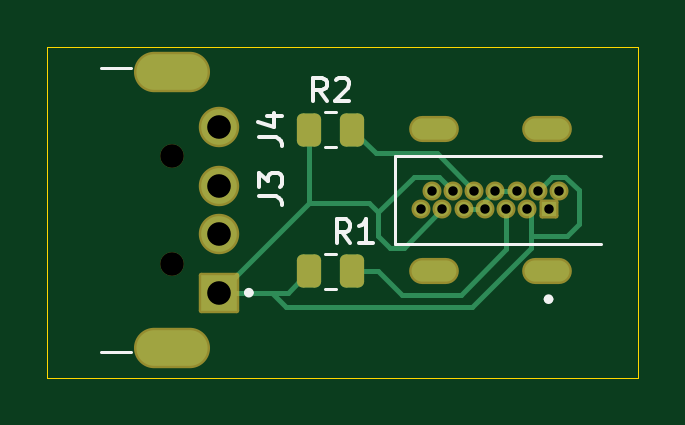
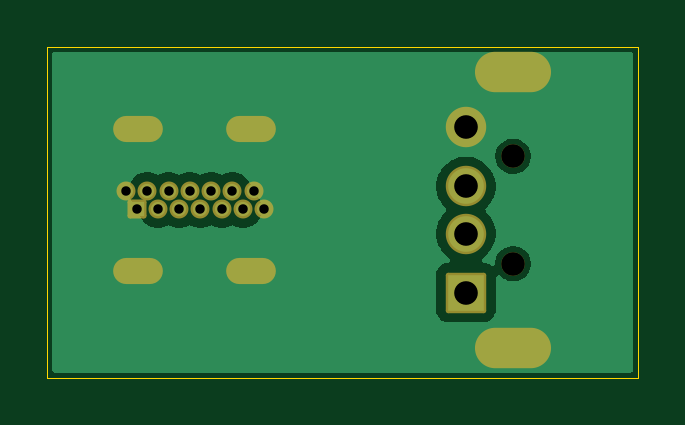
Circuit board: 11 layer files. Board 25.0 x 14.0 mm.
- bottom_copper: USB Blocker-B_Cu.gbr (16478 bytes)
- bottom_mask: USB Blocker-B_Mask.gbr (2125 bytes)
- paste: USB Blocker-B_Paste.gbr (471 bytes)
- bottom_silk: USB Blocker-B_Silkscreen.gbr (472 bytes)
- outline: USB Blocker-Edge_Cuts.gbr (634 bytes)
- top_copper: USB Blocker-F_Cu.gbr (5568 bytes)
- top_mask: USB Blocker-F_Mask.gbr (2379 bytes)
- paste: USB Blocker-F_Paste.gbr (1288 bytes)
- top_silk: USB Blocker-F_Silkscreen.gbr (4705 bytes)
- drill: USB Blocker-NPTH.drl (379 bytes)
- drill: USB Blocker-PTH.drl (1131 bytes)

=== bottom_copper: USB Blocker-B_Cu.gbr (16478 bytes, source omitted) ===
=== bottom_mask: USB Blocker-B_Mask.gbr (2125 bytes, source withheld) ===
=== paste: USB Blocker-B_Paste.gbr ===
%TF.GenerationSoftware,KiCad,Pcbnew,10.0.4*%
%TF.CreationDate,2026-08-27T19:37:20-05:00*%
%TF.ProjectId,USB Blocker,55534220-426c-46f6-936b-65722e6b6963,rev?*%
%TF.SameCoordinates,Original*%
%TF.FileFunction,Paste,Bot*%
%TF.FilePolarity,Positive*%
%FSLAX46Y46*%
G04 Gerber Fmt 4.6, Leading zero omitted, Abs format (unit mm)*
G04 Created by KiCad (PCBNEW 10.0.4) date 2026-08-27 19:37:20*
%MOMM*%
%LPD*%
G01*
G04 APERTURE LIST*
G04 APERTURE END LIST*
M02*

=== bottom_silk: USB Blocker-B_Silkscreen.gbr ===
%TF.GenerationSoftware,KiCad,Pcbnew,10.0.4*%
%TF.CreationDate,2026-08-27T19:37:20-05:00*%
%TF.ProjectId,USB Blocker,55534220-426c-46f6-936b-65722e6b6963,rev?*%
%TF.SameCoordinates,Original*%
%TF.FileFunction,Legend,Bot*%
%TF.FilePolarity,Positive*%
%FSLAX46Y46*%
G04 Gerber Fmt 4.6, Leading zero omitted, Abs format (unit mm)*
G04 Created by KiCad (PCBNEW 10.0.4) date 2026-08-27 19:37:20*
%MOMM*%
%LPD*%
G01*
G04 APERTURE LIST*
G04 APERTURE END LIST*
M02*

=== outline: USB Blocker-Edge_Cuts.gbr ===
%TF.GenerationSoftware,KiCad,Pcbnew,10.0.4*%
%TF.CreationDate,2026-08-27T19:37:21-05:00*%
%TF.ProjectId,USB Blocker,55534220-426c-46f6-936b-65722e6b6963,rev?*%
%TF.SameCoordinates,Original*%
%TF.FileFunction,Profile,NP*%
%FSLAX46Y46*%
G04 Gerber Fmt 4.6, Leading zero omitted, Abs format (unit mm)*
G04 Created by KiCad (PCBNEW 10.0.4) date 2026-08-27 19:37:21*
%MOMM*%
%LPD*%
G01*
G04 APERTURE LIST*
%TA.AperFunction,Profile*%
%ADD10C,0.050000*%
%TD*%
G04 APERTURE END LIST*
D10*
X153000000Y-65500000D02*
X178000000Y-65500000D01*
X178000000Y-79500000D01*
X153000000Y-79500000D01*
X153000000Y-65500000D01*
M02*

=== top_copper: USB Blocker-F_Cu.gbr ===
%TF.GenerationSoftware,KiCad,Pcbnew,10.0.4*%
%TF.CreationDate,2026-08-27T19:37:20-05:00*%
%TF.ProjectId,USB Blocker,55534220-426c-46f6-936b-65722e6b6963,rev?*%
%TF.SameCoordinates,Original*%
%TF.FileFunction,Copper,L1,Top*%
%TF.FilePolarity,Positive*%
%FSLAX46Y46*%
G04 Gerber Fmt 4.6, Leading zero omitted, Abs format (unit mm)*
G04 Created by KiCad (PCBNEW 10.0.4) date 2026-08-27 19:37:20*
%MOMM*%
%LPD*%
G01*
G04 APERTURE LIST*
G04 Aperture macros list*
%AMRoundRect*
0 Rectangle with rounded corners*
0 $1 Rounding radius*
0 $2 $3 $4 $5 $6 $7 $8 $9 X,Y pos of 4 corners*
0 Add a 4 corners polygon primitive as box body*
4,1,4,$2,$3,$4,$5,$6,$7,$8,$9,$2,$3,0*
0 Add four circle primitives for the rounded corners*
1,1,$1+$1,$2,$3*
1,1,$1+$1,$4,$5*
1,1,$1+$1,$6,$7*
1,1,$1+$1,$8,$9*
0 Add four rect primitives between the rounded corners*
20,1,$1+$1,$2,$3,$4,$5,0*
20,1,$1+$1,$4,$5,$6,$7,0*
20,1,$1+$1,$6,$7,$8,$9,0*
20,1,$1+$1,$8,$9,$2,$3,0*%
G04 Aperture macros list end*
%TA.AperFunction,ComponentPad*%
%ADD10R,0.600000X0.600000*%
%TD*%
%TA.AperFunction,ComponentPad*%
%ADD11C,0.600000*%
%TD*%
%TA.AperFunction,ComponentPad*%
%ADD12O,1.900000X0.900000*%
%TD*%
%TA.AperFunction,SMDPad,CuDef*%
%ADD13RoundRect,0.250000X-0.262500X-0.450000X0.262500X-0.450000X0.262500X0.450000X-0.262500X0.450000X0*%
%TD*%
%TA.AperFunction,ComponentPad*%
%ADD14R,1.508000X1.508000*%
%TD*%
%TA.AperFunction,ComponentPad*%
%ADD15C,1.508000*%
%TD*%
%TA.AperFunction,ComponentPad*%
%ADD16O,3.016000X1.508000*%
%TD*%
%TA.AperFunction,Conductor*%
%ADD17C,0.200000*%
%TD*%
G04 APERTURE END LIST*
D10*
%TO.P,J3,A1,GND_A1*%
%TO.N,GND*%
X174225000Y-72371750D03*
D11*
%TO.P,J3,A4,VBUS_A4*%
%TO.N,Net-(J3-VBUS)*%
X173325000Y-72371750D03*
%TO.P,J3,A5,CC1_A5*%
%TO.N,Net-(J3-CC1)*%
X172425000Y-72371750D03*
%TO.P,J3,A6,DP1_A6*%
%TO.N,Net-(J3-DN1)*%
X171525000Y-72371750D03*
%TO.P,J3,A7,DN1_A7*%
X170625000Y-72371750D03*
%TO.P,J3,A9,VBUS__1_A9*%
%TO.N,Net-(J3-VBUS)*%
X169725000Y-72371750D03*
%TO.P,J3,A12,GND__1_A12*%
%TO.N,GND*%
X168825000Y-72371750D03*
%TO.P,J3,B1,GND__2_B1*%
X169275000Y-71591750D03*
%TO.P,J3,B4,VBUS__2_B4*%
%TO.N,Net-(J3-VBUS)*%
X170175000Y-71591750D03*
%TO.P,J3,B5,CC2_B5*%
%TO.N,Net-(J3-CC2)*%
X171075000Y-71591750D03*
%TO.P,J3,B6,DP2_B6*%
%TO.N,Net-(J3-DN1)*%
X171975000Y-71591750D03*
%TO.P,J3,B7,DN2_B7*%
X172875000Y-71591750D03*
%TO.P,J3,B9,VBUS__3_B9*%
%TO.N,Net-(J3-VBUS)*%
X173775000Y-71591750D03*
%TO.P,J3,B12,GND__3_B12*%
%TO.N,GND*%
X174675000Y-71591750D03*
D12*
%TO.P,J3,SH1,SHIELD_SH1*%
X169375000Y-74981750D03*
%TO.P,J3,SH2,SHIELD__1_SH2*%
X174175000Y-74981750D03*
%TO.P,J3,SH3,SHIELD__2_SH3*%
X169375000Y-68981750D03*
%TO.P,J3,SH4,SHIELD__3_SH4*%
X174175000Y-68981750D03*
%TD*%
D13*
%TO.P,R1,1*%
%TO.N,Net-(J3-VBUS)*%
X164087500Y-75000000D03*
%TO.P,R1,2*%
%TO.N,Net-(J3-CC1)*%
X165912500Y-75000000D03*
%TD*%
%TO.P,R2,1*%
%TO.N,Net-(J3-VBUS)*%
X164087500Y-69000000D03*
%TO.P,R2,2*%
%TO.N,Net-(J3-CC2)*%
X165912500Y-69000000D03*
%TD*%
D14*
%TO.P,J4,1,VCC_1*%
%TO.N,Net-(J3-VBUS)*%
X160287500Y-75907750D03*
D15*
%TO.P,J4,2,D-_2*%
%TO.N,unconnected-(J4-D--Pad2)*%
X160287500Y-73407750D03*
%TO.P,J4,3,D+_3*%
%TO.N,unconnected-(J4-D+-Pad3)*%
X160287500Y-71407750D03*
%TO.P,J4,4,GND_4*%
%TO.N,GND*%
X160287500Y-68907750D03*
D16*
%TO.P,J4,SH1,SHIELD_SH1*%
X158287500Y-66557750D03*
%TO.P,J4,SH2,SHIELD__1_SH2*%
X158287500Y-78257750D03*
%TD*%
%TO.N,Net-(J3-CC1)*%
D17*
X172425000Y-74075000D02*
X170500000Y-76000000D01*
X170500000Y-76000000D02*
X168000000Y-76000000D01*
X167000000Y-75000000D02*
X165912500Y-75000000D01*
X168000000Y-76000000D02*
X167000000Y-75000000D01*
X172425000Y-72371750D02*
X172425000Y-74075000D01*
%TO.N,Net-(J3-DN1)*%
X172875000Y-71591750D02*
X171975000Y-71591750D01*
X171525000Y-72041750D02*
X171975000Y-71591750D01*
X171525000Y-72371750D02*
X170625000Y-72371750D01*
X171525000Y-72371750D02*
X171525000Y-72041750D01*
%TO.N,Net-(J3-VBUS)*%
X166607750Y-72107750D02*
X167000000Y-72500000D01*
X160287500Y-75907750D02*
X162500000Y-75907750D01*
X168096750Y-74000000D02*
X169725000Y-72371750D01*
X169575000Y-70991750D02*
X168508250Y-70991750D01*
X173775000Y-71591750D02*
X174375000Y-70991750D01*
X163179750Y-75907750D02*
X164087500Y-75000000D01*
X163092250Y-76500000D02*
X162500000Y-75907750D01*
X162500000Y-75907750D02*
X163179750Y-75907750D01*
X170175000Y-71591750D02*
X169575000Y-70991750D01*
X167000000Y-72500000D02*
X167000000Y-73500000D01*
X168508250Y-70991750D02*
X167000000Y-72500000D01*
X164087500Y-69000000D02*
X164087500Y-72107750D01*
X173500000Y-74000000D02*
X171000000Y-76500000D01*
X173325000Y-72371750D02*
X173500000Y-72546750D01*
X164087500Y-72107750D02*
X160287500Y-75907750D01*
X171000000Y-76500000D02*
X163092250Y-76500000D01*
X174923529Y-70991750D02*
X175500000Y-71568221D01*
X175000000Y-73500000D02*
X173500000Y-73500000D01*
X175500000Y-73000000D02*
X175000000Y-73500000D01*
X173500000Y-73500000D02*
X173500000Y-74000000D01*
X175500000Y-71568221D02*
X175500000Y-73000000D01*
X174375000Y-70991750D02*
X174923529Y-70991750D01*
X167000000Y-73500000D02*
X167500000Y-74000000D01*
X164087500Y-72107750D02*
X166607750Y-72107750D01*
X167500000Y-74000000D02*
X168096750Y-74000000D01*
X173500000Y-72546750D02*
X173500000Y-73500000D01*
%TO.N,Net-(J3-CC2)*%
X169483250Y-70000000D02*
X166912500Y-70000000D01*
X166912500Y-70000000D02*
X165912500Y-69000000D01*
X171075000Y-71591750D02*
X169483250Y-70000000D01*
%TD*%
M02*

=== top_mask: USB Blocker-F_Mask.gbr (2379 bytes, source withheld) ===
=== paste: USB Blocker-F_Paste.gbr (1288 bytes, source withheld) ===
=== top_silk: USB Blocker-F_Silkscreen.gbr ===
%TF.GenerationSoftware,KiCad,Pcbnew,10.0.4*%
%TF.CreationDate,2026-08-27T19:37:20-05:00*%
%TF.ProjectId,USB Blocker,55534220-426c-46f6-936b-65722e6b6963,rev?*%
%TF.SameCoordinates,Original*%
%TF.FileFunction,Legend,Top*%
%TF.FilePolarity,Positive*%
%FSLAX46Y46*%
G04 Gerber Fmt 4.6, Leading zero omitted, Abs format (unit mm)*
G04 Created by KiCad (PCBNEW 10.0.4) date 2026-08-27 19:37:20*
%MOMM*%
%LPD*%
G01*
G04 APERTURE LIST*
%ADD10C,0.150000*%
%ADD11C,0.127000*%
%ADD12C,0.200000*%
%ADD13C,0.120000*%
G04 APERTURE END LIST*
D10*
X161954819Y-71833333D02*
X162669104Y-71833333D01*
X162669104Y-71833333D02*
X162811961Y-71880952D01*
X162811961Y-71880952D02*
X162907200Y-71976190D01*
X162907200Y-71976190D02*
X162954819Y-72119047D01*
X162954819Y-72119047D02*
X162954819Y-72214285D01*
X161954819Y-71452380D02*
X161954819Y-70833333D01*
X161954819Y-70833333D02*
X162335771Y-71166666D01*
X162335771Y-71166666D02*
X162335771Y-71023809D01*
X162335771Y-71023809D02*
X162383390Y-70928571D01*
X162383390Y-70928571D02*
X162431009Y-70880952D01*
X162431009Y-70880952D02*
X162526247Y-70833333D01*
X162526247Y-70833333D02*
X162764342Y-70833333D01*
X162764342Y-70833333D02*
X162859580Y-70880952D01*
X162859580Y-70880952D02*
X162907200Y-70928571D01*
X162907200Y-70928571D02*
X162954819Y-71023809D01*
X162954819Y-71023809D02*
X162954819Y-71309523D01*
X162954819Y-71309523D02*
X162907200Y-71404761D01*
X162907200Y-71404761D02*
X162859580Y-71452380D01*
X165833333Y-73804819D02*
X165500000Y-73328628D01*
X165261905Y-73804819D02*
X165261905Y-72804819D01*
X165261905Y-72804819D02*
X165642857Y-72804819D01*
X165642857Y-72804819D02*
X165738095Y-72852438D01*
X165738095Y-72852438D02*
X165785714Y-72900057D01*
X165785714Y-72900057D02*
X165833333Y-72995295D01*
X165833333Y-72995295D02*
X165833333Y-73138152D01*
X165833333Y-73138152D02*
X165785714Y-73233390D01*
X165785714Y-73233390D02*
X165738095Y-73281009D01*
X165738095Y-73281009D02*
X165642857Y-73328628D01*
X165642857Y-73328628D02*
X165261905Y-73328628D01*
X166785714Y-73804819D02*
X166214286Y-73804819D01*
X166500000Y-73804819D02*
X166500000Y-72804819D01*
X166500000Y-72804819D02*
X166404762Y-72947676D01*
X166404762Y-72947676D02*
X166309524Y-73042914D01*
X166309524Y-73042914D02*
X166214286Y-73090533D01*
X164833333Y-67804819D02*
X164500000Y-67328628D01*
X164261905Y-67804819D02*
X164261905Y-66804819D01*
X164261905Y-66804819D02*
X164642857Y-66804819D01*
X164642857Y-66804819D02*
X164738095Y-66852438D01*
X164738095Y-66852438D02*
X164785714Y-66900057D01*
X164785714Y-66900057D02*
X164833333Y-66995295D01*
X164833333Y-66995295D02*
X164833333Y-67138152D01*
X164833333Y-67138152D02*
X164785714Y-67233390D01*
X164785714Y-67233390D02*
X164738095Y-67281009D01*
X164738095Y-67281009D02*
X164642857Y-67328628D01*
X164642857Y-67328628D02*
X164261905Y-67328628D01*
X165214286Y-66900057D02*
X165261905Y-66852438D01*
X165261905Y-66852438D02*
X165357143Y-66804819D01*
X165357143Y-66804819D02*
X165595238Y-66804819D01*
X165595238Y-66804819D02*
X165690476Y-66852438D01*
X165690476Y-66852438D02*
X165738095Y-66900057D01*
X165738095Y-66900057D02*
X165785714Y-66995295D01*
X165785714Y-66995295D02*
X165785714Y-67090533D01*
X165785714Y-67090533D02*
X165738095Y-67233390D01*
X165738095Y-67233390D02*
X165166667Y-67804819D01*
X165166667Y-67804819D02*
X165785714Y-67804819D01*
X161954819Y-69333333D02*
X162669104Y-69333333D01*
X162669104Y-69333333D02*
X162811961Y-69380952D01*
X162811961Y-69380952D02*
X162907200Y-69476190D01*
X162907200Y-69476190D02*
X162954819Y-69619047D01*
X162954819Y-69619047D02*
X162954819Y-69714285D01*
X162288152Y-68428571D02*
X162954819Y-68428571D01*
X161907200Y-68666666D02*
X162621485Y-68904761D01*
X162621485Y-68904761D02*
X162621485Y-68285714D01*
%TO.C,J3*%
D11*
X167725000Y-70101750D02*
X167725000Y-73861750D01*
X167725000Y-73861750D02*
X176455000Y-73861750D01*
X176455000Y-70101750D02*
X167725000Y-70101750D01*
D12*
X174325000Y-76181750D02*
G75*
G02*
X174125000Y-76181750I-100000J0D01*
G01*
X174125000Y-76181750D02*
G75*
G02*
X174325000Y-76181750I100000J0D01*
G01*
%TO.C,R1*%
D13*
X164772936Y-74265000D02*
X165227064Y-74265000D01*
X164772936Y-75735000D02*
X165227064Y-75735000D01*
%TO.C,R2*%
X164772936Y-68265000D02*
X165227064Y-68265000D01*
X164772936Y-69735000D02*
X165227064Y-69735000D01*
%TO.C,J4*%
D11*
X155287500Y-66407750D02*
X156537500Y-66407750D01*
X155287500Y-78407750D02*
X156537500Y-78407750D01*
D12*
X161637500Y-75907750D02*
G75*
G02*
X161437500Y-75907750I-100000J0D01*
G01*
X161437500Y-75907750D02*
G75*
G02*
X161637500Y-75907750I100000J0D01*
G01*
%TD*%
M02*

=== drill: USB Blocker-NPTH.drl ===
M48
; DRILL file KiCad 10.0.4 date 2026-08-27T19:36:19
; FORMAT={-:-/ absolute / metric / decimal}
; #@! TF.CreationDate,2026-08-27T19:36:19-05:00
; #@! TF.GenerationSoftware,Kicad,Pcbnew,10.0.4
; #@! TF.FileFunction,NonPlated,1,2,NPTH
FMAT,2
METRIC
; #@! TA.AperFunction,NonPlated,NPTH,ComponentDrill
T1C1.000
%
G90
G05
T1
X158.287Y-70.133
X158.287Y-74.683
M30

=== drill: USB Blocker-PTH.drl ===
M48
; DRILL file KiCad 10.0.4 date 2026-08-27T19:36:19
; FORMAT={-:-/ absolute / metric / decimal}
; #@! TF.CreationDate,2026-08-27T19:36:19-05:00
; #@! TF.GenerationSoftware,Kicad,Pcbnew,10.0.4
; #@! TF.FileFunction,Plated,1,2,PTH
FMAT,2
METRIC
; #@! TA.AperFunction,Plated,PTH,ComponentDrill
T1C0.400
; #@! TA.AperFunction,Plated,PTH,ComponentDrill
T2C0.600
; #@! TA.AperFunction,Plated,PTH,ComponentDrill
T3C1.000
%
G90
G05
T1
X168.825Y-72.372
X169.275Y-71.592
X169.725Y-72.372
X170.175Y-71.592
X170.625Y-72.372
X171.075Y-71.592
X171.525Y-72.372
X171.975Y-71.592
X172.425Y-72.372
X172.875Y-71.592
X173.325Y-72.372
X173.775Y-71.592
X174.225Y-72.372
X174.675Y-71.592
T3
X160.287Y-68.908
X160.287Y-71.408
X160.287Y-73.408
X160.287Y-75.908
T2
G00X168.875Y-68.982
M15
G01X169.875Y-68.982
M16
G05
G00X168.875Y-74.982
M15
G01X169.875Y-74.982
M16
G05
G00X173.675Y-68.982
M15
G01X174.675Y-68.982
M16
G05
G00X173.675Y-74.982
M15
G01X174.675Y-74.982
M16
G05
T3
G00X158.887Y-66.558
M15
G01X157.688Y-66.558
M16
G05
G00X158.887Y-78.258
M15
G01X157.688Y-78.258
M16
G05
M30
